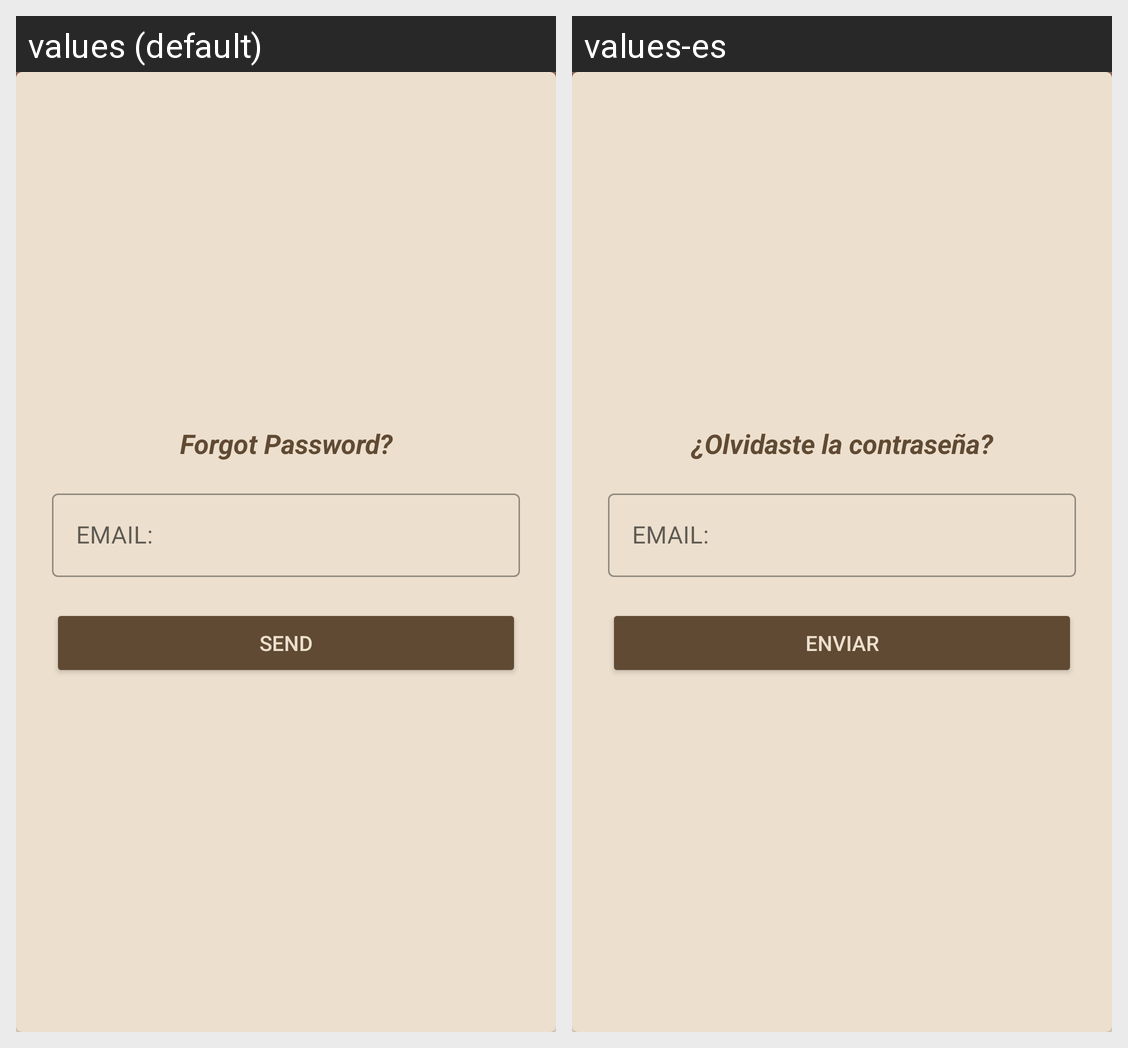

The Android screen above is rendered under two locales of the same app. Produce the string resources it draws, with the default and per-locale values.
Android screen res/layout/fragment_recuperar_pass.xml rendered under 2 locales, left to right: values (default), values-es. Device: Nexus 5 (rendered at 1080×1920; each locale shown at half size, 540×960, under a caption strip naming it); theme Theme.TFG.
Strings drawn on this screen, with the default value and each locale's value (text and hints the layout hard-codes, and strings that could not be matched under every locale, appear in the picture but are not listed):

recuperarCuenta
  values: Forgot Password?
  values-es: ¿Olvidaste la contraseña?

email
  values: EMAIL:
  values-es: EMAIL:

send
  values: Send
  values-es: Enviar
